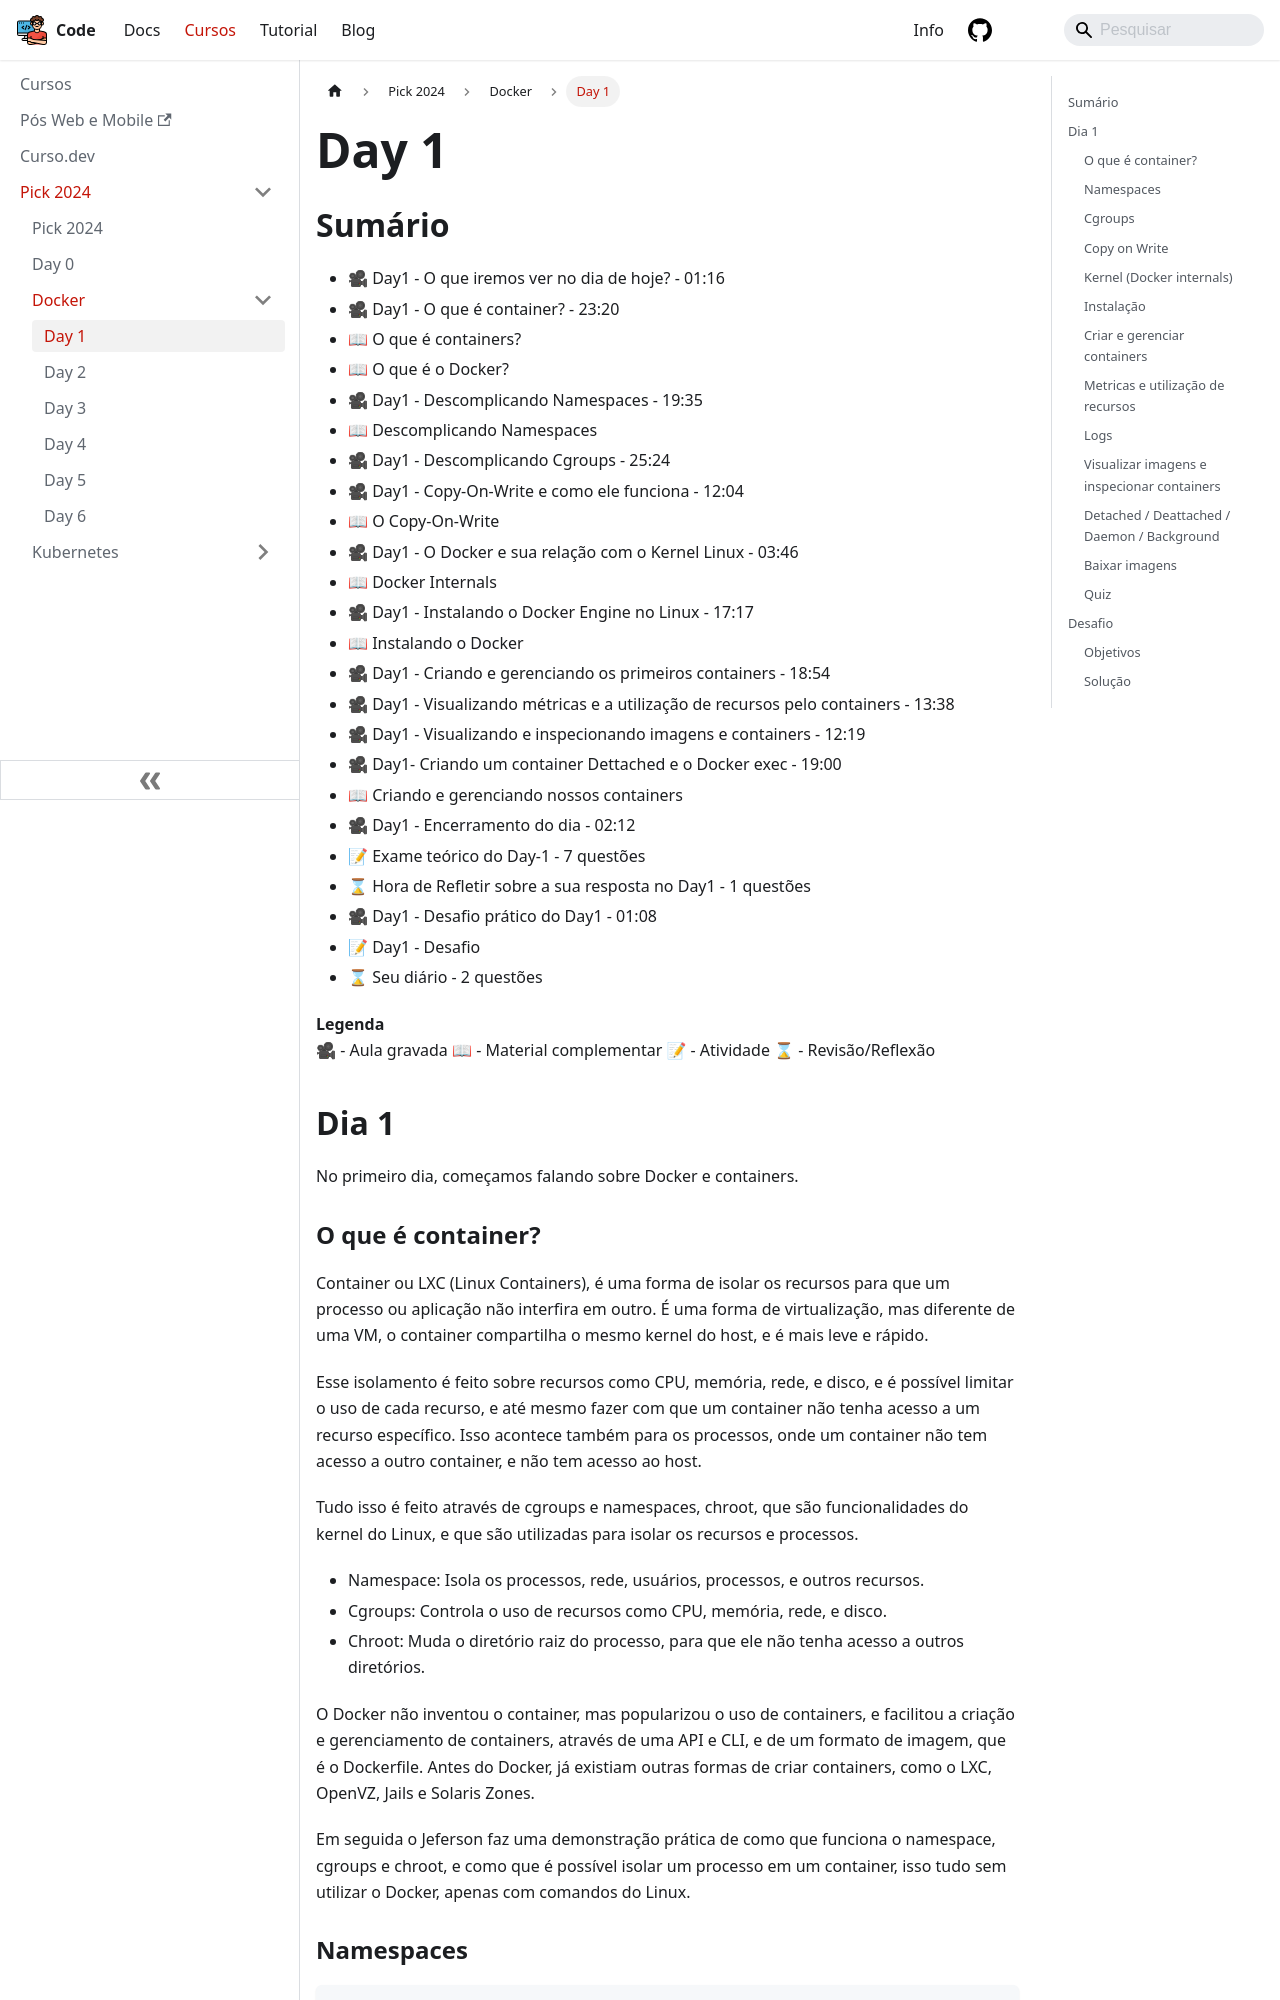

repository: lucasbaccan/code · page: cursos/pick-2024/docker/day1/index.html · generator: docusaurus

---
id: index
title: Day 1
hide_title: false
hide_table_of_contents: false
sidebar_label: Day 1
---

import Center from "@site/src/components/Center";

## Sumário

- 🎥 Day1 - O que iremos ver no dia de hoje? - 01:16
- 🎥 Day1 - O que é container? - 23:20
- 📖 O que é containers?
- 📖 O que é o Docker?
- 🎥 Day1 - Descomplicando Namespaces - 19:35
- 📖 Descomplicando Namespaces
- 🎥 Day1 - Descomplicando Cgroups - 25:24
- 🎥 Day1 - Copy-On-Write e como ele funciona - 12:04
- 📖 O Copy-On-Write
- 🎥 Day1 - O Docker e sua relação com o Kernel Linux - 03:46
- 📖 Docker Internals
- 🎥 Day1 - Instalando o Docker Engine no Linux - 17:17
- 📖 Instalando o Docker
- 🎥 Day1 - Criando e gerenciando os primeiros containers - 18:54
- 🎥 Day1 - Visualizando métricas e a utilização de recursos pelo containers - 13:38
- 🎥 Day1 - Visualizando e inspecionando imagens e containers - 12:19
- 🎥 Day1- Criando um container Dettached e o Docker exec - 19:00
- 📖 Criando e gerenciando nossos containers
- 🎥 Day1 - Encerramento do dia - 02:12
- 📝 Exame teórico do Day-1 - 7 questões
- ⌛ Hora de Refletir sobre a sua resposta no Day1 - 1 questões
- 🎥 Day1 - Desafio prático do Day1 - 01:08
- 📝 Day1 - Desafio
- ⌛ Seu diário - 2 questões

**Legenda**  
🎥 - Aula gravada
📖 - Material complementar
📝 - Atividade
⌛ - Revisão/Reflexão

## Dia 1

No primeiro dia, começamos falando sobre Docker e containers.
